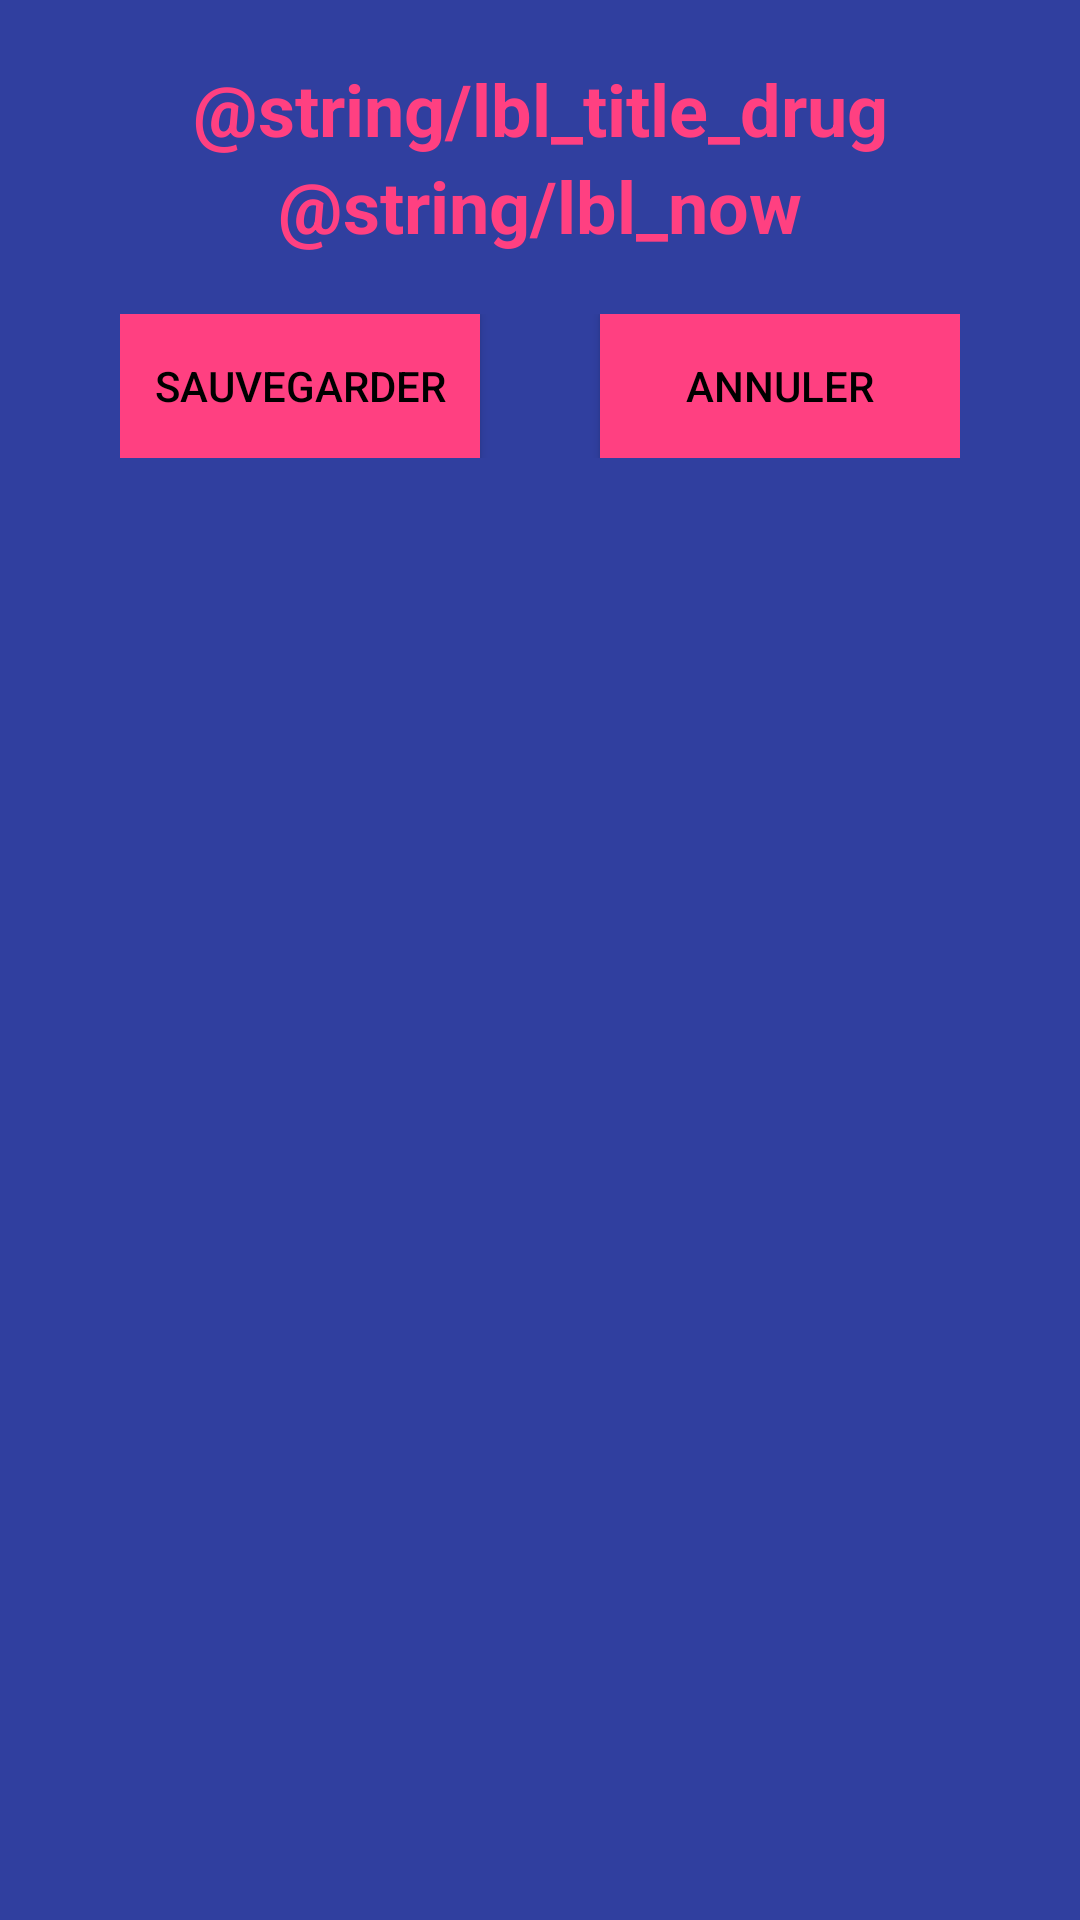

This screen was rendered from an Android layout file. Write that file and the resources it references.
<!-- AndroidManifest.xml: application theme AppTheme -->
<!-- res/layout/activity_new_drug.xml -->
<?xml version="1.0" encoding="utf-8"?>
<android.support.constraint.ConstraintLayout xmlns:android="http://schemas.android.com/apk/res/android"
    xmlns:tools="http://schemas.android.com/tools"
    android:layout_width="match_parent"
    android:layout_height="match_parent"
    tools:context="com.sofi.pacon.NewTakingDrugActivity">

    <ScrollView xmlns:android="http://schemas.android.com/apk/res/android"
        android:layout_width="match_parent"
        android:layout_height="match_parent">

        <RelativeLayout xmlns:android="http://schemas.android.com/apk/res/android"
            android:layout_width="match_parent"
            android:layout_height="match_parent">

            <TextView
                android:id="@+id/lblTitle"
                android:layout_width="fill_parent"
                android:layout_height="wrap_content"
                android:layout_marginTop="20dip"
                android:gravity="center"
                android:text="@string/lbl_title_drug"
                android:textAppearance="@style/CodeFontTitle" />

            <TextView
                android:id="@+id/lblTitle_moment"
                android:layout_width="fill_parent"
                android:layout_height="wrap_content"
                android:layout_below="@id/lblTitle"
                android:clickable="true"
                android:focusable="false"
                android:gravity="center"
                android:onClick="openDateTimePicker"
                android:text="@string/lbl_now"
                android:textAppearance="@style/CodeFontTitle" />

            <RelativeLayout
                android:id="@+id/checkBoxesDrugs"
                android:layout_width="match_parent"
                android:layout_height="wrap_content"
                android:layout_below="@+id/lblTitle_moment" />

            <RelativeLayout
                android:layout_width="wrap_content"
                android:layout_height="wrap_content"
                android:layout_below="@+id/checkBoxesDrugs"
                android:layout_centerInParent="true"
                android:layout_marginTop="20dip">

                <Button
                    android:id="@+id/btn_cancel"
                    android:layout_width="120dip"
                    android:layout_height="wrap_content"
                    android:layout_marginLeft="40dip"
                    android:layout_toRightOf="@+id/btn_saveNewTakingDrug"
                    android:background="@color/colorAccent"
                    android:onClick="cancel"
                    android:text="@string/btn_cancel"
                    android:textColor="@android:color/black" />

                <Button
                    android:id="@+id/btn_saveNewTakingDrug"
                    android:layout_width="120dip"
                    android:layout_height="wrap_content"
                    android:background="@color/colorAccent"
                    android:onClick="save"
                    android:text="@string/btn_send"
                    android:textColor="@android:color/black" />

            </RelativeLayout>

        </RelativeLayout>

    </ScrollView>
</android.support.constraint.ConstraintLayout>
<!-- resources referenced by this layout -->
<resources>
  <color name="colorAccent">#FF4081</color>
  <string name="btn_cancel">Annuler</string>
  <string name="btn_send">Sauvegarder</string>
  <style name="CodeFontTitle" parent="@android:style/TextAppearance.Medium">
          <item name="android:textColor">@color/colorAccent</item>
          <item name="android:typeface">normal</item>
          <item name="android:textSize">24sp</item>
          <item name="android:textStyle">bold</item>
      </style>
  <style name="AppTheme" parent="@style/Theme.AppCompat">
          
          <item name="colorPrimary">@color/colorPrimaryDark</item>
          <item name="colorPrimaryDark">@color/colorPrimaryDark</item>
          <item name="colorAccent">@color/colorAccent</item>
          <item name="android:textColorPrimary">@color/colorText</item>
          <item name="android:textColorPrimaryInverse">@color/colorText</item>
          <item name="android:colorBackground">@color/colorPrimaryDark</item>
      </style>
  <color name="colorPrimaryDark">#303F9F</color>
  <color name="colorText">#FF4081</color>
</resources>
